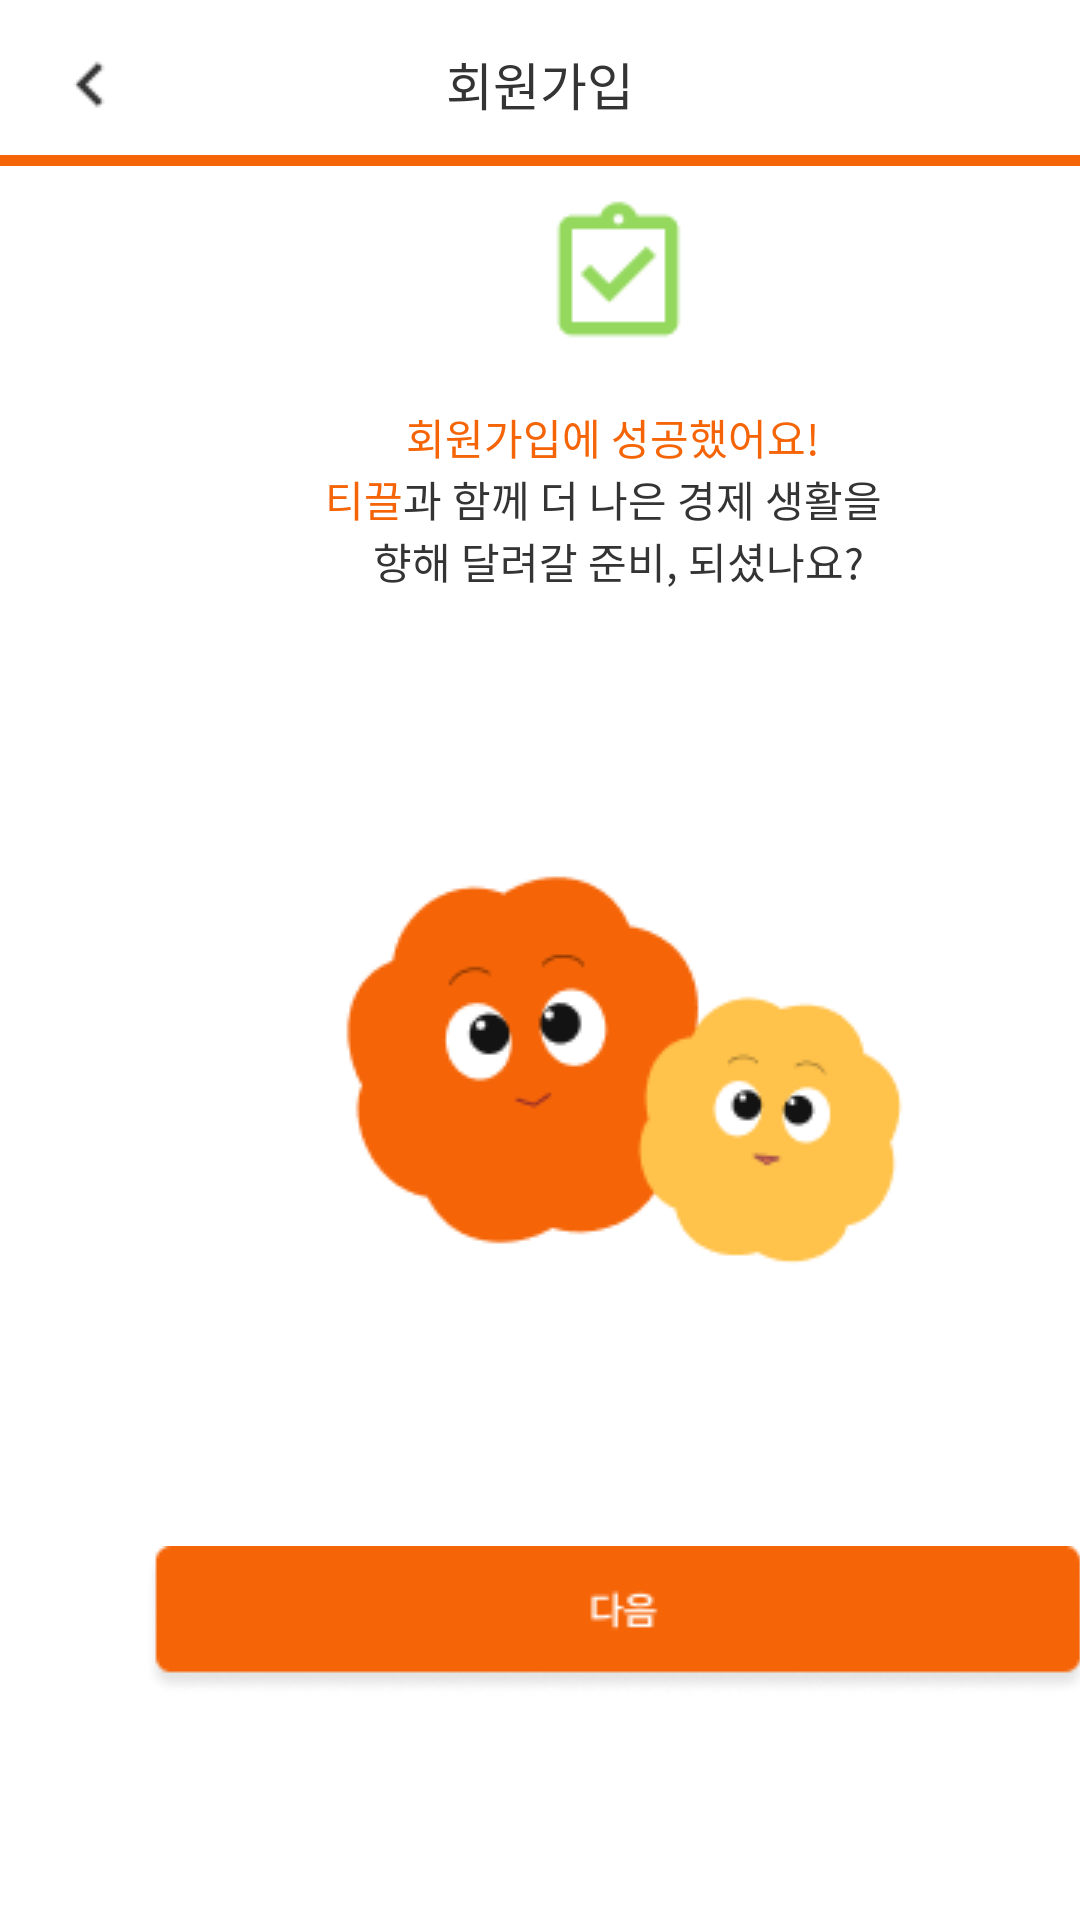

Produce the Android XML layout that renders to this screen, including the resource entries it uses.
<!-- AndroidManifest.xml: application theme Theme.Tikkle -->
<!-- res/layout/activity_user_information5.xml -->
<?xml version="1.0" encoding="utf-8"?>
<androidx.constraintlayout.widget.ConstraintLayout xmlns:android="http://schemas.android.com/apk/res/android"
    xmlns:app="http://schemas.android.com/apk/res-auto"
    xmlns:tools="http://schemas.android.com/tools"
    android:layout_width="match_parent"
    android:layout_height="match_parent"
    tools:context=".UserInformation5Activity">

    
    <androidx.constraintlayout.widget.ConstraintLayout
        android:id="@+id/constraintLayout"
        android:layout_width="match_parent"
        android:layout_height="?attr/actionBarSize"
        app:layout_constraintEnd_toEndOf="parent"
        app:layout_constraintStart_toStartOf="parent"
        app:layout_constraintTop_toTopOf="parent">

        <ImageButton
            android:id="@+id/btnBack"
            android:layout_width="30dp"
            android:layout_height="match_parent"
            android:layout_marginStart="15dp"
            android:layout_marginTop="10dp"
            android:layout_marginBottom="10dp"
            android:background="@color/main_white"
            android:scaleType="centerInside"
            app:layout_constraintBottom_toBottomOf="parent"
            app:layout_constraintStart_toStartOf="parent"
            app:layout_constraintTop_toTopOf="parent"
            app:srcCompat="@drawable/btn_back"
            tools:ignore="TouchTargetSizeCheck,SpeakableTextPresentCheck" />

        <TextView
            android:id="@+id/titleText"
            android:layout_width="wrap_content"
            android:layout_height="match_parent"
            android:backgroundTint="@color/main_white"
            android:font="@font/pretendardsemibold"
            android:gravity="center"
            android:text="회원가입"
            android:textColor="@color/main_Black"
            android:textSize="17sp"
            app:layout_constraintEnd_toEndOf="parent"
            app:layout_constraintStart_toStartOf="parent"
            app:layout_constraintTop_toTopOf="parent" />

        <ImageView
            android:id="@+id/icTitleLine"
            android:layout_width="413dp"
            android:layout_height="5dp"
            app:layout_constraintBottom_toBottomOf="parent"
            app:layout_constraintEnd_toEndOf="parent"
            app:layout_constraintStart_toStartOf="parent"
            app:srcCompat="@drawable/ic_title_line_progress4" />

    </androidx.constraintlayout.widget.ConstraintLayout>

    <androidx.constraintlayout.widget.ConstraintLayout
        android:id="@+id/constraintLayout2"
        android:layout_width="412dp"
        android:layout_height="675dp"
        android:paddingLeft="27dp"
        android:paddingRight="27dp"
        android:layout_marginTop="40dp"
        app:layout_constraintBottom_toBottomOf="parent"
        app:layout_constraintEnd_toEndOf="parent"
        app:layout_constraintHorizontal_bias="0.0"
        app:layout_constraintStart_toStartOf="parent"
        app:layout_constraintTop_toBottomOf="@+id/constraintLayout"
        app:layout_constraintVertical_bias="1.0">

        <ImageButton
            android:id="@+id/btnNext"
            android:layout_width="wrap_content"
            android:layout_height="wrap_content"
            android:layout_marginBottom="75dp"
            android:background="@color/main_white"
            app:layout_constraintBottom_toBottomOf="parent"
            app:layout_constraintEnd_toEndOf="parent"
            app:layout_constraintStart_toStartOf="parent"
            app:srcCompat="@drawable/btn_next_enabled"
            tools:ignore="SpeakableTextPresentCheck" />

        <ImageView
            android:id="@+id/imageView2"
            android:layout_width="wrap_content"
            android:layout_height="wrap_content"
            android:layout_marginTop="100dp"
            app:layout_constraintEnd_toEndOf="parent"
            app:layout_constraintStart_toStartOf="parent"
            app:layout_constraintTop_toTopOf="parent"
            app:srcCompat="@drawable/ic_check_signup" />

        <ImageView
            android:id="@+id/imageView3"
            android:layout_width="wrap_content"
            android:layout_height="wrap_content"
            android:layout_marginBottom="92dp"
            app:layout_constraintBottom_toTopOf="@+id/btnNext"
            app:layout_constraintEnd_toEndOf="parent"
            app:layout_constraintStart_toStartOf="parent"
            app:srcCompat="@drawable/ic_moa_mani" />

        <TextView
            android:id="@+id/textView2"
            android:layout_width="wrap_content"
            android:layout_height="wrap_content"
            android:layout_marginTop="17dp"
            android:text="회원가입에 성공했어요! "
            android:fontFamily="@font/pretendardmedium"
            android:textColor="@color/main_Orange"
            android:textSize="14sp"
            app:layout_constraintEnd_toEndOf="parent"
            app:layout_constraintStart_toStartOf="parent"
            app:layout_constraintTop_toBottomOf="@+id/imageView2" />

        <TextView
            android:id="@+id/textView3"
            android:layout_width="wrap_content"
            android:layout_height="wrap_content"
            android:text="티끌"
            android:fontFamily="@font/pretendardmedium"
            android:textColor="@color/main_Orange"
            android:textSize="14sp"
            app:layout_constraintEnd_toStartOf="@+id/textView4"
            app:layout_constraintTop_toBottomOf="@+id/textView2" />

        <TextView
            android:id="@+id/textView4"
            android:layout_width="wrap_content"
            android:layout_height="wrap_content"
            android:layout_marginEnd="91dp"
            android:text="과 함께 더 나은 경제 생활을"
            android:fontFamily="@font/pretendardmedium"
            android:textColor="@color/main_Black"
            android:textSize="14sp"
            app:layout_constraintEnd_toEndOf="parent"
            app:layout_constraintTop_toBottomOf="@+id/textView2" />

        <TextView
            android:id="@+id/textView5"
            android:layout_width="wrap_content"
            android:layout_height="wrap_content"
            android:text="향해 달려갈 준비, 되셨나요?"
            android:fontFamily="@font/pretendardmedium"
            android:textColor="@color/main_Black"
            android:textSize="14sp"
            app:layout_constraintEnd_toEndOf="parent"
            app:layout_constraintStart_toStartOf="parent"
            app:layout_constraintTop_toBottomOf="@+id/textView4" />

    </androidx.constraintlayout.widget.ConstraintLayout>

</androidx.constraintlayout.widget.ConstraintLayout>
<!-- resources referenced by this layout -->
<resources>
  <color name="main_Black">#343434</color>
  <color name="main_Orange">#F56508</color>
  <color name="main_white">#FFFFFFFF</color>
  <!-- drawable btn_back: png bitmap (drawable-v24, 314 bytes) -->
  <!-- drawable btn_next_enabled: png bitmap (drawable-v24, 3151 bytes) -->
  <!-- drawable ic_check_signup: png bitmap (drawable-v24, 772 bytes) -->
  <!-- drawable ic_moa_mani: png bitmap (drawable-v24, 6031 bytes) -->
  <!-- drawable ic_title_line_progress4: png bitmap (drawable-v24, 147 bytes) -->
  <style name="Theme.Tikkle" parent="Theme.MaterialComponents.DayNight.DarkActionBar">
          
          <item name="colorPrimary">@color/purple_500</item>
          <item name="colorPrimaryVariant">@color/purple_700</item>
          <item name="colorOnPrimary">@color/white</item>
          
          <item name="colorSecondary">@color/teal_200</item>
          <item name="colorSecondaryVariant">@color/teal_700</item>
          <item name="colorOnSecondary">@color/black</item>
          
          <item name="android:statusBarColor">?attr/colorPrimaryVariant</item>
          
      </style>
  <color name="white">#FFFFFF</color>
  <!-- not gathered from this repository: default colours our renderer supplied (Android Studio template values) -->
  <color name="purple_500">#FF6200EE</color>
  <color name="purple_700">#FF3700B3</color>
  <color name="teal_200">#FF03DAC5</color>
  <color name="teal_700">#FF018786</color>
  <color name="black">#FF000000</color>
</resources>
